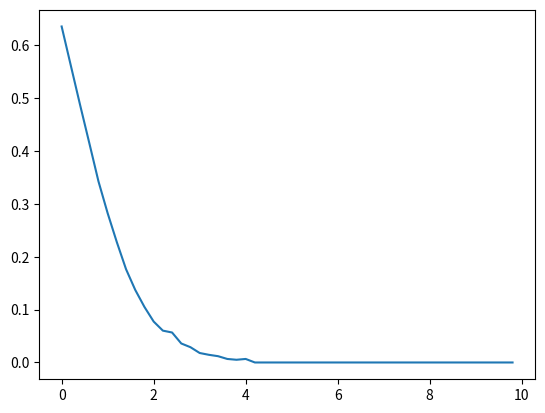

Source code (Python):
import matplotlib.pyplot as plt
import numpy
import math

ITERATIONS = 1000000


def simulate(iterations):
    en1 = numpy.random.exponential(1/3, iterations)
    en2 = numpy.multiply(2, en1)
    for i in range(0, iterations):
        if numpy.random.choice([True, False]):
            temp = en1[i]
            en1[i] = en2[i]
            en2[i] = temp

    res = [False] * iterations
    for i in range(0, iterations):
        res[i] = en2[i] > en1[i]

    return en1, en2, res


def plot(end, step):
    en1, en2, res = simulate(ITERATIONS)

    max_index = int(end/step)
    acculumator = [0] * max_index
    for i in range(0, len(acculumator)):
        acculumator[i] = [0, 0]

    for i in range(0, len(en1)):
        index = int(math.floor(en1[i] / step))
        index = min([index, max_index - 1])
        acculumator[index][0] += 1
        if res[i]:
            acculumator[index][1] += 1

    total = [0] * max_index
    for i in range(0, len(acculumator)):
        if acculumator[i][0] > 0:
            total[i] = acculumator[i][1] / acculumator[i][0]
        else:
            total[i] = 0

    plt.plot(numpy.arange(0.0, end, step), total)
    plt.show()


plot(10.0, 0.2)
